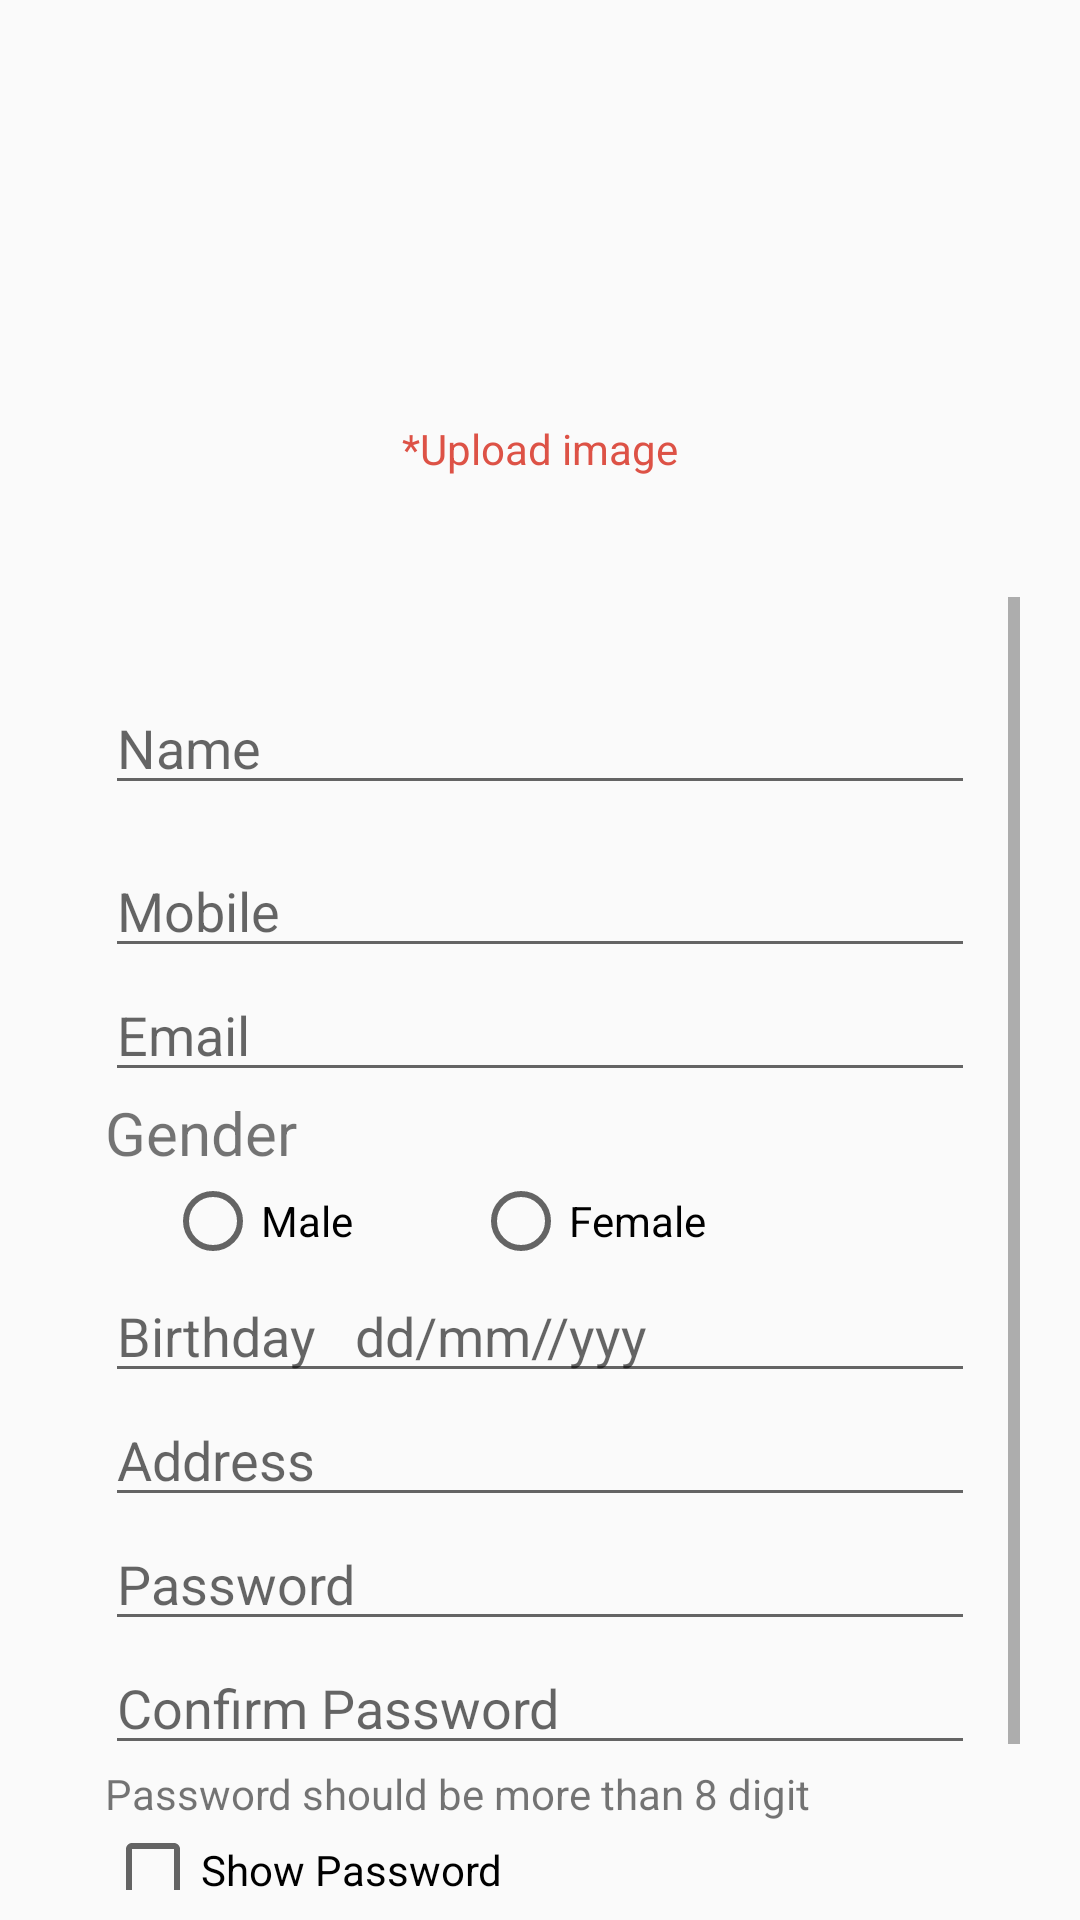

The Android layout XML behind this screen, and the referenced resources:
<!-- AndroidManifest.xml: application theme AppTheme -->
<!-- res/layout/fragment_teacher_registration.xml -->
<?xml version="1.0" encoding="utf-8"?>
<RelativeLayout xmlns:android="http://schemas.android.com/apk/res/android"
    android:layout_width="match_parent"
    android:layout_height="match_parent">

    <LinearLayout
        android:layout_width="match_parent"
        android:layout_height="wrap_content"
        android:layout_marginTop="15dp"
        android:gravity="center">

        <ImageView
            android:id="@+id/Im_forImage"
            android:layout_width="250dp"
            android:layout_height="200dp" />
    </LinearLayout>

    <LinearLayout
        android:layout_width="match_parent"
        android:layout_height="match_parent"
        android:layout_marginTop="30dp"
        android:gravity="center"
        android:orientation="vertical">

        <LinearLayout
            android:id="@+id/camara_gallery_button"
            android:layout_width="match_parent"
            android:layout_height="wrap_content"
            android:gravity="center"
            android:orientation="vertical">

            <LinearLayout
                android:layout_width="match_parent"
                android:layout_height="wrap_content"
                android:gravity="center">

                <ImageView
                    android:id="@+id/chooseFromGallery"
                    android:layout_width="100dp"
                    android:layout_height="100dp"
                    android:layout_marginLeft="0dp"
                  />
            </LinearLayout>

            <TextView
                android:layout_width="wrap_content"
                android:layout_height="wrap_content"
                android:layout_marginTop="10dp"
                android:text="*Upload image"
                android:textColor="#dd5246" />

        </LinearLayout>


        <ScrollView
            android:layout_width="match_parent"
            android:layout_height="match_parent"
            android:layout_marginLeft="10dp"
            android:layout_marginRight="10dp"
            android:layout_marginTop="30dp"
            android:padding="10dp"
            android:paddingBottom="2dp">

            <LinearLayout
                android:layout_width="match_parent"
                android:layout_height="match_parent"
                android:layout_marginBottom="10dp"
                android:layout_marginLeft="15dp"
                android:layout_marginRight="15dp"
                android:layout_marginTop="10dp"
                android:orientation="vertical"
                android:paddingBottom="10dp">

                <EditText
                    android:id="@+id/name"
                    android:layout_width="match_parent"
                    android:layout_height="wrap_content"
                    android:layout_marginTop="18dp"
                    android:hint="Name"
                    android:inputType="text" />

                <EditText
                    android:id="@+id/mobile"
                    android:layout_width="match_parent"
                    android:layout_height="wrap_content"
                    android:layout_marginTop="13dp"
                    android:hint="Mobile"
                    android:inputType="phone" />


                <EditText
                    android:id="@+id/email"
                    android:layout_width="match_parent"
                    android:layout_height="wrap_content"
                    android:hint="Email"
                    android:inputType="textEmailAddress" />

                <TextView
                    android:layout_width="wrap_content"
                    android:layout_height="wrap_content"
                    android:text="Gender"
                    android:textSize="20dp" />

                <RadioGroup
                    android:id="@+id/radio"
                    android:layout_width="match_parent"
                    android:layout_height="wrap_content"
                    android:orientation="horizontal">

                    <RadioButton
                        android:layout_width="wrap_content"
                        android:layout_height="wrap_content"
                        android:layout_marginLeft="20dp"
                        android:text="Male" />

                    <RadioButton
                        android:layout_width="wrap_content"
                        android:layout_height="wrap_content"
                        android:layout_marginLeft="40dp"
                        android:text="Female" />
                </RadioGroup>

                <EditText
                    android:id="@+id/date"
                    android:layout_width="match_parent"
                    android:layout_height="wrap_content"
                    android:hint="Birthday   dd/mm//yyy"
                    android:inputType="date" />

                <EditText
                    android:id="@+id/address"
                    android:layout_width="match_parent"
                    android:layout_height="wrap_content"
                    android:layout_below="@+id/gender"
                    android:hint="Address"
                    android:inputType="textPostalAddress" />

                <EditText
                    android:id="@+id/password"
                    android:layout_width="match_parent"
                    android:layout_height="wrap_content"
                    android:hint="Password"
                    android:inputType="textPassword" />

                <EditText
                    android:id="@+id/confirmpassword"
                    android:layout_width="match_parent"
                    android:layout_height="wrap_content"
                    android:hint="Confirm Password"
                    android:inputType="textPassword" />

                <TextView
                    android:layout_width="wrap_content"
                    android:layout_height="wrap_content"
                    android:text="Password should be more than 8 digit" />

                <CheckBox
                    android:id="@+id/checkbox"
                    android:layout_width="wrap_content"
                    android:layout_height="wrap_content"
                    android:text="Show Password" />

                <Button
                    android:id="@+id/register"
                    android:layout_width="match_parent"
                    android:layout_height="wrap_content"
                    android:text="Submit" />
            </LinearLayout>

        </ScrollView>
    </LinearLayout>
</RelativeLayout>
<!-- resources referenced by this layout -->
<resources>
  <style name="AppTheme" parent="Theme.AppCompat.Light.DarkActionBar">
          
          <item name="colorPrimary">@color/colorPrimary</item>
          <item name="colorPrimaryDark">@color/colorPrimaryDark</item>
          <item name="colorAccent">@color/colorAccent</item>
      </style>
  <color name="colorPrimary">#3F51B5</color>
  <color name="colorPrimaryDark">#303F9F</color>
  <color name="colorAccent">#FF4081</color>
</resources>
